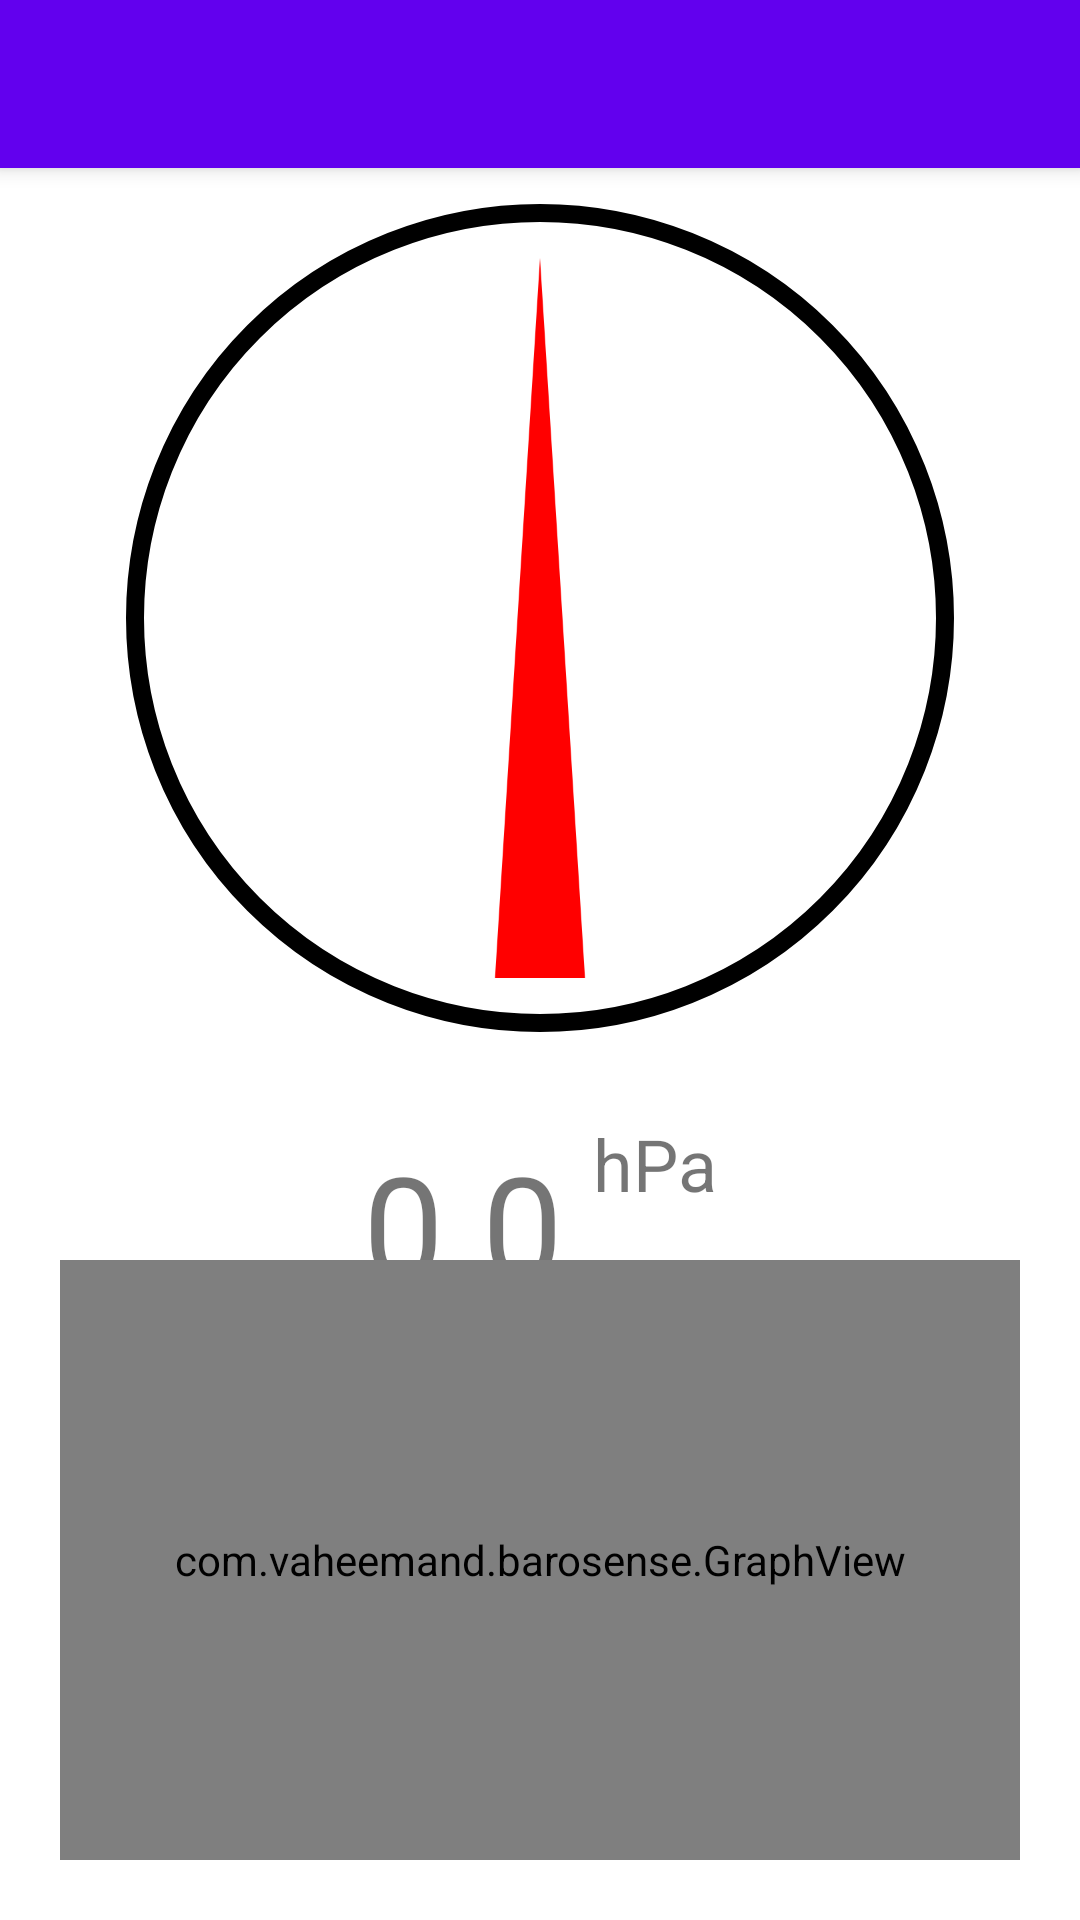

Layout XML and referenced resources for this Android screen:
<!-- AndroidManifest.xml: application theme Theme.BaroSense -->
<!-- res/layout/activity_main.xml -->
<?xml version="1.0" encoding="utf-8"?>
<LinearLayout xmlns:android="http://schemas.android.com/apk/res/android"
    xmlns:app="http://schemas.android.com/apk/res-auto"
    xmlns:tools="http://schemas.android.com/tools"
    android:layout_width="match_parent"
    android:layout_height="match_parent"
    android:orientation="vertical"
    tools:context=".MainActivity">

    <androidx.appcompat.widget.Toolbar
        android:id="@+id/toolbar"
        android:layout_width="match_parent"
        android:layout_height="?attr/actionBarSize"
        android:background="?attr/colorPrimary"
        android:elevation="4dp"
        android:theme="@style/ThemeOverlay.AppCompat.Dark.ActionBar"
        app:popupTheme="@style/ThemeOverlay.AppCompat.Light" />

    <LinearLayout
        android:layout_width="match_parent"
        android:layout_height="0dp"
        android:layout_weight="1"
        android:gravity="center"
        android:orientation="vertical">

        <RelativeLayout
            android:layout_width="300dp"
            android:layout_height="300dp">

            <ImageView
                android:id="@+id/gauge_background"
                android:layout_width="match_parent"
                android:layout_height="match_parent"
                android:src="@drawable/gauge" />

            <ImageView
                android:id="@+id/needle"
                android:layout_width="match_parent"
                android:layout_height="match_parent"
                android:src="@drawable/needle" />
        </RelativeLayout>

        <LinearLayout
            android:layout_width="wrap_content"
            android:layout_height="wrap_content"
            android:layout_marginTop="20dp"
            android:orientation="horizontal">

            <TextView
                android:id="@+id/pressure_value"
                android:layout_width="wrap_content"
                android:layout_height="wrap_content"
                android:text="0.0"
                android:textSize="48sp" />

            <TextView
                android:id="@+id/pressure_unit"
                android:layout_width="wrap_content"
                android:layout_height="wrap_content"
                android:layout_marginLeft="10dp"
                android:text="hPa"
                android:textSize="24sp"
                android:layout_gravity="bottom"
                android:layout_marginBottom="8dp" />
        </LinearLayout>
    </LinearLayout>

    <com.example.barosense.GraphView
        android:id="@+id/graphView"
        android:layout_width="match_parent"
        android:layout_height="200dp"
        android:layout_marginBottom="20dp"
        android:layout_marginHorizontal="20dp" />
</LinearLayout>
<!-- resources referenced by this layout -->
<resources>
  <!-- drawable gauge (drawable) -->
  <vector xmlns:android="http://schemas.android.com/apk/res/android"
      android:width="200dp"
      android:height="200dp"
      android:viewportWidth="100"
      android:viewportHeight="100">
      <group>
          <path
              android:fillColor="#FFFFFF"
              android:strokeColor="#000000"
              android:strokeWidth="2"
              android:pathData="M50,5 A45,45 0 1,1 50,95 A45,45 0 1,1 50,5 Z"/>
      </group>
  </vector>
  <!-- drawable needle (drawable) -->
  <vector xmlns:android="http://schemas.android.com/apk/res/android"
      android:width="200dp"
      android:height="200dp"
      android:viewportWidth="100"
      android:viewportHeight="100">
      <path
          android:fillColor="#FF0000"
          android:pathData="M50,10 L55,90 L45,90 Z"/>
  </vector>
  <style name="Theme.BaroSense" parent="Theme.MaterialComponents.DayNight.NoActionBar">
          <item name="windowActionBar">false</item>
          <item name="windowNoTitle">true</item>
          <item name="colorPrimary">@color/purple_500</item>
          <item name="colorPrimaryVariant">@color/purple_700</item>
          <item name="colorOnPrimary">@color/white</item>
          <item name="colorSecondary">@color/teal_200</item>
          <item name="colorSecondaryVariant">@color/teal_700</item>
          <item name="colorOnSecondary">@color/black</item>
          <item name="android:statusBarColor">?attr/colorPrimaryVariant</item>
    </style>
  <color name="purple_500">#FF6200EE</color>
  <color name="purple_700">#FF3700B3</color>
  <color name="white">#FFFFFFFF</color>
  <color name="teal_200">#FF03DAC5</color>
  <color name="teal_700">#FF018786</color>
  <color name="black">#FF000000</color>
</resources>
